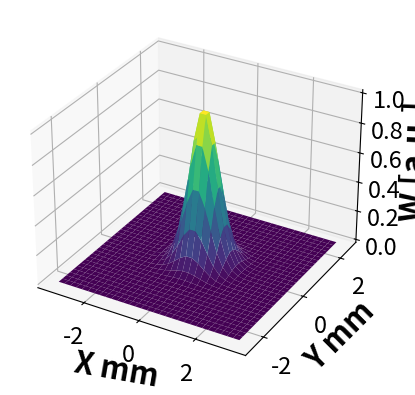

Here is the Python script that generated this plot: (Note: this script raises an exception after producing the figure.)
import numpy as np
from time import  sleep, time
from scipy import signal
import matplotlib.pyplot as plt
import math
import matplotlib.cm as cm
from mpl_toolkits import mplot3d
import csv
from scipy.linalg import circulant
from scipy.fftpack import fft
import pandas as pd
from scipy.io import loadmat  # this is the SciPy module that loads mat-files
import matplotlib
# matplotlib.use("Agg")
# ('C:\Users\<user>\Desktop\מיכאל תשפב\לימודים תשפב\Subjects\Design and Visualization of a Transmission Line for a novel THz Free Electron Laser (FEL)\240722\3D MODE (Ex_{TE_2_3}).csv')

def plot_3d_to_2d(X, Y, Z, name='Plot'):

    Mxvalplt = np.abs(Z).max()
    # print("Maxvalue in plot function \n", Mxvalplt)
    Mxvalpltlist.append(Mxvalplt)
    print("Number of Iteration \n", plot_3d_to_2d.name)
    plot_3d_to_2d.name += 1

    name_func= "figure"+ str(plot_3d_to_2d.name)
    nf = "Ex.csv" + str(plot_3d_to_2d.name) + '.csv'
    X, Y = np.meshgrid(X, Y)
    fig = plt.figure()
    ax = plt.axes(projection='3d')
    # ax.set_zlim(0, 0.0008)
    # ax.set_zlim(0, 0.5*10**-7)
    # ax.set_zlim(0, 1.0638514736070905e-07)
    # ax.set_zlim(0, 1000)
    matplotlib.rc('xtick', labelsize=17)
    matplotlib.rc('ytick', labelsize=17)

    ax.plot_surface(X, Y, Z, rstride=1, cstride=1, cmap='viridis', edgecolor='none')
    # plt.title("Wigner X=0, Y=0", fontsize=15, weight='bold')
    # ax.set_xlabel("Kx", fontsize=25, weight='semibold', rotation=-10)
    # ax.set_ylabel("Ky", fontsize=25, weight='semibold', rotation=45)
    ax.set_xlabel("Kx", fontsize=15, weight='semibold')
    ax.set_ylabel("Ky", fontsize=15, weight='semibold')
    # ax.set_xlabel("Kx", fontsize=30, weight='bold', rotation=-10)
    # ax.set_ylabel("Ky", fontsize=30, weight='bold', rotation=45)
    # ax.set_zlabel(r'$\gamma$', fontsize=30, rotation=60)
    # ax.set_zlabel("W [mVs]", fontsize=13, weight='semibold', rotation=90)
    ax.set_zlabel("W [a.u.]", fontsize=17, weight='bold', rotation=90)
    ax.yaxis._axinfo['label']['space_factor'] = 3.0
    # xv, yv = np.meshgrid(X, Y)
    # plt.contour(xv, yv, Z, 100, cmap='viridis')
    # plt.savefig("C:/Users/<user>/Desktop/WigPIc Ex and Ey/"+name_func+'.png')
    # plt.savefig("C:/Users/<user>/Desktop/WigPIc Ex and Ey-Ey/"+name_func+'.png')
    # plt.savefig("C:/Users/<user>/Desktop/ליהונתן/" + name_func + '.png')
    # plt.savefig("C:/Users/<user>/Desktop/WIGPIC/WigPIc Ex and Ey Etp/" + name_func + '.png')
    # plt.savefig("C:/Users/<user>/Desktop/WIGPIC/WIGPIC 6 10 21/" + name_func + '.png')
    # plt.savefig("C:/Users/<user>/Desktop/WP140622/" + name_func + '.jpg')
    # np.savetxt("C:/Users/<user>/Desktop/WP140622/" + nf, Z, delimiter=",")

    plt.savefig("C:/Users/<user>/Desktop/WDPG/" + name_func + '.png')
    # plt.savefig("C:/Users/<user>/Desktop/WofG/" + name_func + '.png')
    # plt.savefig("C:/Users/<user>/Desktop/GDP31022/" + name_func + '.png')
    # plt.savefig("C:/Users/<user>/Desktop/nowig/" + name_func + '.png')
    # plt.show()
    plt.close(fig)
    plt.close('all')
    # max(iterable, *iterables, key, default)
    # if Maxvalue >== max([Z])
    #     Maxvalue=max([Z])
    # print("Maxvalue \n", Maxvalue)
    return

plot_3d_to_2d.name=0

def padding_function(temp_data, name="name"):
    origindata = np.copy(temp_data)
    # print("padded_signal origindata.shape \n", origindata.shape)
    ########################################################## Padding if necessery #######################################
    zero_padding = np.zeros_like(origindata)
    padded_signal = np.concatenate((origindata, zero_padding))
    padded_signalroll = np.concatenate((zero_padding, origindata))
    #
    # print("padded_signal \n", padded_signal)
    # print("padded_signalroll \n", padded_signalroll)
    padded_signal2 = np.concatenate((padded_signal.T, np.zeros_like(padded_signal.T))).T
    # print("padded_signal2 \n", padded_signal2)
    padded_signal2roll = np.concatenate((np.zeros_like(padded_signalroll.T), padded_signalroll.T)).T
    # print("padded_signal2roll \n", padded_signal2roll)
    ########################################################## Padding CENTERED #######################################
    padded_signal_middle_roll = np.roll(padded_signal, len(padded_signal) // 2)
    # print("padded_signal_middle_roll \n", padded_signal_middle_roll)
    padded_signal_middle_roll2 = np.concatenate(
        (padded_signal_middle_roll.T, np.zeros_like(padded_signal_middle_roll.T))).T
    # print("padded_signal_middle_roll2 \n", padded_signal_middle_roll2)
    Pad_signal_mid_roll2 = np.roll(padded_signal_middle_roll2, len(origindata) // 2, axis=1)
    # print("Pad_signal_mid_roll2 \n", Pad_signal_mid_roll2.shape)
    # print("Pad_signal_mid_roll2 \n", Pad_signal_mid_roll2)
    # raveledx, raveledy, raveledfunc = np.ravel(x), np.ravel(y), np.ravel(twodsquarewave)
    ################################################################
    return padded_signal2, padded_signal2roll, Pad_signal_mid_roll2

########################################################################################################################
####################################### Main Program ###################################################################
########################################################################################################################

######################################## Gaussian ######################################################################

dx=0.1
fx=31
x = np.arange(-0.5, 0.5, 1/fx)
y=x
sigma=0.1 # $\sigma$ of the gaussian
variance=sigma**2
X,Y= np.meshgrid(x,y);
G=1/(np.sqrt(2*np.pi*variance))*(np.exp(-X**2/(2*variance)-Y**2/(2*variance))) # gaussian input signal
G2=(np.exp(-X**2/(2*variance)-Y**2/(2*variance))) # gaussian input signal

# ax = plt.axes(projection='3d')
# # ax.plot_surface(X, Y, abs(E*10**6).T, rstride=1, cstride=1, cmap='viridis', edgecolor='none')
# ax.plot_surface(X, Y, G2, rstride=1, cstride=1, cmap='viridis', edgecolor='none')
# # print("G2 \n", G2)
# # plt.show()


origindata = np.copy(G2)
E=origindata
# print("E :", E)
print("E.shape :", E.shape)
Nx, Ny = E.shape
nx, ny= np.shape(E)
print("(Nx, Ny) :", Nx, Ny)
########################################################################################################################
########################################################################################################################
a = 7.5*10**-3     # Length in m in x-direction
b = 5*10**-3       # Length in m in y-direction
dx = a/Nx    #step size in the x- and y- direction
dy = b/Ny

x = np.linspace(-a*10**3 /2, a*10**3 /2, nx)
y = np.linspace(-b*10**3 /2, b*10**3 /2, ny)
X, Y = np.meshgrid(x, y)
print("(X, Y) \n", X.shape, Y.shape)
matplotlib.rc('xtick', labelsize=17)
matplotlib.rc('ytick', labelsize=17)
ax = plt.axes(projection='3d')

ax.plot_surface(X, Y, abs(E), rstride=1, cstride=1, cmap='viridis', edgecolor='none')
ax.set_xlabel("X [mm]", fontsize=15, weight='semibold')
ax.set_ylabel("Y [mm]", fontsize=15, weight='semibold')
area = "[mVs/m]"
decimals = 2
ax.set_zlabel("2 Pulses [a.u.]".format(area, decimals), fontsize=15, weight='semibold')
# ax.set_zlabel("|Ex| [mVs/m]**2", fontsize=13, weight='semibold', rotation=90)
# ax.yaxis._axinfo['label']['space_factor'] = 3.0
# plt.savefig("C:/Users/<user>/Desktop/WigPIc Ex and Ey/"+name_func+'.png')
# plt.show()
# np.savetxt("Ex.csv", E, delimiter=",")
######################################################################################################################


ax.plot_surface(X, Y, abs(E), rstride=1, cstride=1, cmap='viridis', edgecolor='none')
ax.set_xlabel("X [mm]", fontsize=15, weight='semibold')
ax.set_ylabel("Y [mm]", fontsize=15, weight='semibold')
area = "[mVs/m]"
decimals = 2
# ax.set_zlabel("|Ex| {}\u00b2".format(area, decimals), fontsize=13, weight='semibold')
ax.set_zlabel("G [a.u.]".format(area, decimals), fontsize=15, weight='semibold')
# ax.set_zlabel("|Ex| [mVs/m]**2", fontsize=13, weight='semibold', rotation=90)
# ax.yaxis._axinfo['label']['space_factor'] = 3.0
# plt.savefig("C:/Users/<user>/Desktop/WigPIc Ex and Ey/"+name_func+'.png')
plt.show()
np.savetxt("G.csv", E, delimiter=",")
# plot_3d_to_2d(nx,ny, np.abs(E), "Ex")
####################################################################################################################
# Exij_signal2, Exij_signal2roll, Exij_mid_roll2 = padding_function(origindata, "Padded_Exij") no necessery
#####################################################################################################################
itern=0
# ExijL = []
ExijL=np.zeros((21 * Nx, 21 * Ny), dtype=complex)
L=10
K = (2*np.pi*3*10**12)/(3*10**8)
print("(K) \n", K)
dx1, dy1 = 1, 1  # step size in the x- and y- direction
dkx = 2 * np.pi / (2 * Nx) / dx
dky = 2 * np.pi / (2 * Ny) / dy
# print("(dkx, dky) \n", dkx, dky)
E_shift = np.zeros((Nx, Ny, 2 * Nx, 2 * Ny), dtype=complex)
# W = np.zeros((Nx, Ny, 2 * Nx, 2 * Ny), dtype=complex)
W = np.zeros((Nx, Ny, 2 * Nx, 2 * Ny), dtype=complex)
# Wig = np.zeros((Nx, Ny, 2 * Nx, 2 * Ny), dtype=complex)
# Wig2 = np.zeros((Nx, Ny, 4 * Nx, 4 * Ny), dtype=complex)
A = np.zeros((2 * Nx, 2 * Ny), dtype=complex)
print("A \n", A.shape, E.shape)
B = np.zeros((2 * Nx, 2 * Ny), dtype=complex)
WigF = []
Maxvalist = []
Mxvalpltlist =[]
Etot = np.zeros((Nx, Ny, Nx, Ny), dtype=complex)
WigKx0Ky0 = np.zeros((Nx, Ny), dtype=complex)
WigKx0Ky0p = np.zeros((Nx, Ny), dtype=complex)
for i in range(Nx):
    for j in range(Ny):
        for m in range(-Nx, Nx, dx1):
            for n in range(-Ny, Ny, dy1):
                if (i - m) >= 0 and (j - n) >= 0 and (i + m) < Nx and (j + n) < Ny and (i - m) < Nx and (
                        j - n) < Ny and (i + m) >= 0 and (j + n) >= 0:
                    A[m + Nx, n + Ny] = E[i + m, j + n] * np.conj(E[i - m, j - n])  # modified coorr matrix
                    # print("A[m+Nx,n+Ny]=", A[m + Nx, n + Ny], "i=", i, "j=", j, "m=", m, "n=", n, m + Nx, n + Ny)
                    E_shift[i, j, m + Nx, n + Ny] = E[i + m, j + n] * np.conj(E[i - m, j - n])
                    # print("E_shift[i,j,m+Nx,n+Ny]=", E_shift[i, j, m + Nx, n + Ny], "                  i=", i, "j=", j, "m=", m, "n=", n)
        # print("E_shift[i,j]=\n", E_shift)
        Exij = E_shift
        # ExijL = E_shift[i,j]
        # print("E_shift[i,j]=\n", Exij[i,j])
        # Exij[i,j,:,:] = E_shift
        # print("Exij[i, j] \n", Exij[i, j])
        fft_Et = np.fft.fftshift(np.fft.fft2(Exij[i, j]))
        # fft_Et = (Exij[i, j])
        # print("  i=", i, "j=", j, "fft_Et= \n", fft_Et)
        # print("fft_Et[i, j] =", fft_Et[i, j])
        # print("fft_Et[0, 0] =", fft_Et[Nx, Ny])
        Maxvalue = fft_Et.max()
        Maxvalue = np.abs(fft_Et).max()
        # print("Maxvalue \n", Maxvalue)
        Maxvalist.append(Maxvalue)
        WigKx0Ky0[i, j] = fft_Et[Nx, Ny]
        # print("WigKx0Ky0[i, j]  \n", WigKx0Ky0[i, j])
        # print("Exij[i, j] SHAPE \n", fft_Et[i, j].shape)
        # Efft.append(fft_Et)
        # Kx = np.linspace(-Nx // 2, Nx // 2, Exij.shape[0])  # * dkx
        # Ky = np.linspace(-Ny // 2, Ny // 2, Exij.shape[1])  # * dky
        Kx = np.linspace(-Nx, Nx, Exij[i, j].shape[0]) #* dkx
        Ky = np.linspace(-Ny, Ny, Exij[i, j].shape[1]) #* dky
        Kx = np.linspace(-Nx*10**(-3), Nx*10**(-3), Exij[i, j].shape[0])  # * dkx
        Ky = np.linspace(-Ny*10**(-3), Ny*10**(-3), Exij[i, j].shape[1])  # * dky
        Kx_normalized = Kx/K
        Ky_normalized = Ky / K
        # print("(kx, K) \n", Kx/K, Kx, K)
        # print("-Nx, Nx :", -Nx, Nx, "Kx,Ky \n", Kx, Ky)
        # print("Exij.shape[0] :", Exij[i, j].shape[0])
        # fft_z = np.fft.fftshift(np.fft.fft2(Exij))
        # Kx = np.linspace(-Nx, Nx, fft_z[i, j].shape[0]) * dkx
        # Ky = np.linspace(-Ny, Ny, fft_z[i, j].shape[1]) * dky
        # fft_zT = np.fft.fftshift(np.fft.fft2(Exij.T))
        fx = np.fft.fftshift(np.fft.fftfreq(Kx.shape[0], Kx[1] - Kx[0]))
        fy = np.fft.fftshift(np.fft.fftfreq(Ky.shape[0], Ky[1] - Ky[0]))
        fx_normalized = np.fft.fftshift(np.fft.fftfreq(Kx_normalized.shape[0], Kx_normalized[1] - Kx_normalized[0]))
        fy_normalized = np.fft.fftshift(np.fft.fftfreq(Ky_normalized.shape[0], Ky_normalized[1] - Ky_normalized[0]))
        fx_normalized = fx / K
        fy_normalized = fx / K
        # print("Kx[1] - Kx[0] \n", Kx[1], Kx[0], Kx[1] - Kx[0])
        # print("Kx,Ky \n", Kx, Ky)
        # print("fx,fy \n", fx, fy)
        # print("fx,fy \n", len(fx), fy)
        # ExijL[i, j] += Exij[math.floor(i+fx*L), math.floor(j+fy*L)]
        # print("fft_Et[i, j, :, :]shape \n", fft_Et[i,j].shape)
        # plot_3d_to_2d(fx, fy, np.abs(fft_z), "fft_Et")
        # plot_3d_to_2d(fx, fy, np.abs(fft_zT), "fft_Et Transposed")
        # print("fft_z[i, j, :, :] \n", fft_z)
        # print("Exij[i, j] \n", fft_Et.shape)
        ##################################################################################################
        # plot_3d_to_2d(fx, fy, np.abs(fft_Et), "Absolutute Amplitude Of the Rays")
        # plot_3d_to_2d(fx_normalized, fy_normalized, np.abs(fft_Et), "Absolutute Amplitude Of the Rays")

        # plot_3d_to_2d(fx, fy, np.real(fft_Et), "Absolutute Amplitude Of the Rays")
        ##################################################################################################
        ########################### Padding Befor FFT ####################################################
        # Exij_sl2, Exij_s2rl, Exij_m_rl2 = padding_function(E_shift[i, j], "Padded_Exij")  #
        # Kxp = np.linspace(-Nx*8, Nx*8, Exij_m_rl2.shape[0]) * dkx
        # Kyp = np.linspace(-Ny*8, Ny*8, Exij_m_rl2.shape[1]) * dky
        # # print("Exij.shape[0] :", Exij[i, j].shape[0])
        # fxp = np.fft.fftshift(np.fft.fftfreq(Kxp.shape[0], Kx[1] - Kx[0]))
        # fyp = np.fft.fftshift(np.fft.fftfreq(Kyp.shape[0], Ky[1] - Ky[0]))
        # fft_Etp = np.fft.fftshift(np.fft.fft2(Exij_m_rl2))
        # WigKx0Ky0p[i, j] = fft_Etp[fft_Etp.shape[0]//2, fft_Etp.shape[1]//2]
        # print(fft_Etp[fft_Etp.shape[0]//2, fft_Etp.shape[1]//2], fft_Etp[fft_Etp.shape[0]//2+1, fft_Etp.shape[1]//2+1],fft_Etp[fft_Etp.shape[0]//2-1, fft_Etp.shape[1]//2-1])
        #####################################################################################################
        # print("fft_Etp[i, j].shape[0] :",i,j, fft_Etp.shape,Kxp.shape[0])
        # print("fft_Etp[i, j].shape[0] :", i, j, Exij_m_rl2.shape)
        ######################################################################################################
        # plot_3d_to_2d(fxp, fyp, np.abs(fft_Etp).T*10**6, "Absolutute Amplitude Of the Rays with padding")
        ######################################################################################################
        # WigF.append(fft_Etp)
        for k in range(len(fx)):
            for l in range(len(fy)):
                xL = i + k*L
                yL = j + l * L
                # print("xL, yL \n", k, l, xL, yL)
                ExijL[xL, yL] += fft_Et[k, l]
                # ExijL[math.floor(i + k * L)*100, math.floor(j + k * L)*100] += fft_Et[i,j]
                # ExijL[i, j] += Exij[math.floor(i + k * L), math.floor(j + k * L)]
                # print("ExijL[i, j] \n", ExijL[i, j], i,j)
                # print("[i, j] \n",  i, j,k,l, math.floor(i + k * L), math.floor(j + k * L), ExijL)
                # print("math.floor(i+fx*L) \n", math.floor(i + k*L)*100)
                # print(" Exij[math.floor(i + k * L), math.floor(j + k * L)] \n",  Exij[math.floor(i + k * L), math.floor(j + k * L)])
# Maxvalue1=max[WigF]
# Maxvalue=max([WigF])
# print("Maxvalue \n", Maxvalue)
# ind = np.argmax(WigF)
# inde = np.argmax[WigF]
# list(ind)
# print("ind \n", ind)
# print("(kx, K) \n", Kx/K, Kx, K)
# print("fx_normalized, fy_normalized, \n", fx_normalized, fy_normalized)
# print("ExijL\n", abs(ExijL))
x = np.linspace(-100, 100, ExijL.shape[0])
y = np.linspace(-100, 100, ExijL.shape[1])
# x = np.linspace(-a/2, a/2, WigKx0Ky0.shape[0])
# y = np.linspace(-b/2, b/2, WigKx0Ky0.shape[1])
# print(Nx,Ny, x,y)
X, Y = np.meshgrid(x, y)
Z = np.abs(ExijL)#.T

fig = plt.figure()
ax = plt.axes(projection='3d')
# ax = fig.gca(projection='3d')
ax.plot_surface(X, Y, Z/np.abs(Z).max(), rstride=1, cstride=1, cmap='viridis', edgecolor='none', label='Rays Intensity')
# ax.set_xlabel("X mm", fontsize=15, weight='semibold', rotation=-10)
# ax.set_ylabel("Y mm", fontsize=15, weight='semibold', rotation=45)
ax.set_xlabel("X [mm]", fontsize=15, weight='semibold')
ax.set_ylabel("Y [mm]", fontsize=15, weight='semibold')
# ax.set_zlabel("W [mVs]", fontsize=13, weight='semibold', rotation=90)
ax.set_zlabel("W [a.u.]", fontsize=15, weight='semibold', rotation=90)
ax.yaxis._axinfo['label']['space_factor'] = 3.0
plt.show()
plt.close('all')

# print("MaxList495 \n", Maxvalist[495])
#
# print("MaxList497 \n", Maxvalist[497])
# print("MaxList529 \n", Maxvalist[529])
indMaxList = np.argmax(Maxvalist)
# print("indMaxList \n", indMaxList)
Maxvalue1 = max(Maxvalist)
# print("Maxvalue1 \n", Maxvalue1)
# print("MaxvalueMatrix \n", WigF[527])

# indMxvalpltlist = np.argmax(Mxvalpltlist)
# print("Mxvalpltlist \n", indMxvalpltlist)
# Mxvalpltlist1 = max(Mxvalpltlist)
# print("Mxvalpltlist1 \n", Mxvalpltlist1)
# # print("Mxvalpltlist495 \n", Mxvalpltlist[495])

# print("WigKx0Ky0=\n", WigKx0Ky0)
x = np.linspace(-3.25, 3.25, WigKx0Ky0p.shape[0])
y = np.linspace(-2.5, 2.5, WigKx0Ky0p.shape[1])
# x = np.linspace(-a/2, a/2, WigKx0Ky0.shape[0])
# y = np.linspace(-b/2, b/2, WigKx0Ky0.shape[1])
# print(Nx,Ny, x,y)
X, Y = np.meshgrid(x, y)
# Z = np.abs(WigKx0Ky0p*10**6)#.T
Z = np.abs(WigKx0Ky0)#.T
fig = plt.figure()
ax = plt.axes(projection='3d')
# ax = fig.gca(projection='3d')
ax.plot_surface(X, Y, Z/np.abs(Z).max(), rstride=1, cstride=1, cmap='viridis', edgecolor='none', label='Rays Intensity')
ax.set_xlabel("X mm", fontsize=22, weight='semibold', rotation=-10)
ax.set_ylabel("Y mm", fontsize=22, weight='semibold', rotation=45)
# ax.set_zlabel("W [mVs]", fontsize=13, weight='semibold', rotation=90)
ax.set_zlabel("W [a.u.]", fontsize=23, weight='semibold', rotation=90)
ax.yaxis._axinfo['label']['space_factor'] = 3.0
plt.savefig("C:/Users/<user>/Desktop/WDPG/" + 'GAUSS1000mm' + '.png')
plt.show()
plt.close('all')

# plot_3d_to_2d(x, y, np.abs(WigKx0Ky0), "WigKx0Ky0")

# #################################################### Ravel X Y  WigKx0Ky0p #############################################
#
# raveledX, raveledY, raveledWigKx0Ky0p = np.ravel(X), np.ravel(Y), np.ravel(WigKx0Ky0p)
# print("raveledX, raveledY, raveledWigX0Y0p", raveledX.shape, raveledY.shape, raveledWigKx0Ky0p.shape)
# WigKx0Ky0pstack = np.stack((raveledX, raveledY, raveledWigKx0Ky0p))
# # np.savetxt("RaveledWigKx0Ky0pstackPULS.csv", WigKx0Ky0pstack, delimiter=",")
# # np.savetxt("RaveledWigKx0Ky0pstackEy.csv", WigKx0Ky0pstack, delimiter=",")
# np.savetxt("RaveledWigKx0Ky0pstackEx.csv", WigKx0Ky0pstack, delimiter=",")
# print("WigKx0Ky0pstack ", WigKx0Ky0pstack[0].shape, WigKx0Ky0p.shape)
# reshapedWigKx0Ky0pstack = np.reshape(WigKx0Ky0pstack, (3, WigKx0Ky0p.shape[0], WigKx0Ky0p.shape[1]))
# reshapedWigKx0Ky0pstack1 = np.reshape(WigKx0Ky0pstack, (3, int(np.sqrt(WigKx0Ky0pstack[0].shape[0])), int(np.sqrt(WigKx0Ky0pstack[0].shape[0]))))
# # print("WigKx0Ky0pstack ", reshapedWigKx0Ky0pstack[0].shape[0], reshapedWigKx0Ky0pstack[1].shape, reshapedWigKx0Ky0pstack[2].shape)
# # print("WigKx0Ky0pstack ", int(np.sqrt(WigKx0Ky0pstack[0].shape[0])), WigKx0Ky0pstack[1].shape, WigKx0Ky0pstack[1].shape)
# # print("reshapedWigKx0Ky0pstack1 ", reshapedWigKx0Ky0pstack1.shape)
# # print("reshapedWigKx0Ky0pstack111111111111111 ", int(np.sqrt(WigKx0Ky0pstack[0].shape[0])))
# #
# # print("reshapedWigKx0Ky0pstack1 ", type(reshapedWigKx0Ky0pstack1[0]), reshapedWigKx0Ky0pstack1[1], reshapedWigKx0Ky0pstack1[2])
#
# fig = plt.figure()
# ax = plt.axes(projection='3d')
# # ax = fig.gca(projection='3d')
# ax.plot_surface(np.real(reshapedWigKx0Ky0pstack1[0]), np.real(reshapedWigKx0Ky0pstack1[1]), np.abs(reshapedWigKx0Ky0pstack1[2]), rstride=1, cstride=1, cmap='viridis', edgecolor='none')
# ax.set_xlabel("X mm", fontsize=13, weight='semibold', rotation=-10)
# ax.set_ylabel("Y mm", fontsize=13, weight='semibold', rotation=45)
# ax.set_zlabel("WDF [mVs]", fontsize=13, weight='semibold', rotation=90)
# ax.yaxis._axinfo['label']['space_factor'] = 3.0
# # plt.show()
# plt.close('all')
# # np.savetxt("reshapedWigKx0Ky0pstack1Ey[2].csv", reshapedWigKx0Ky0pstack1[2], delimiter=",")
